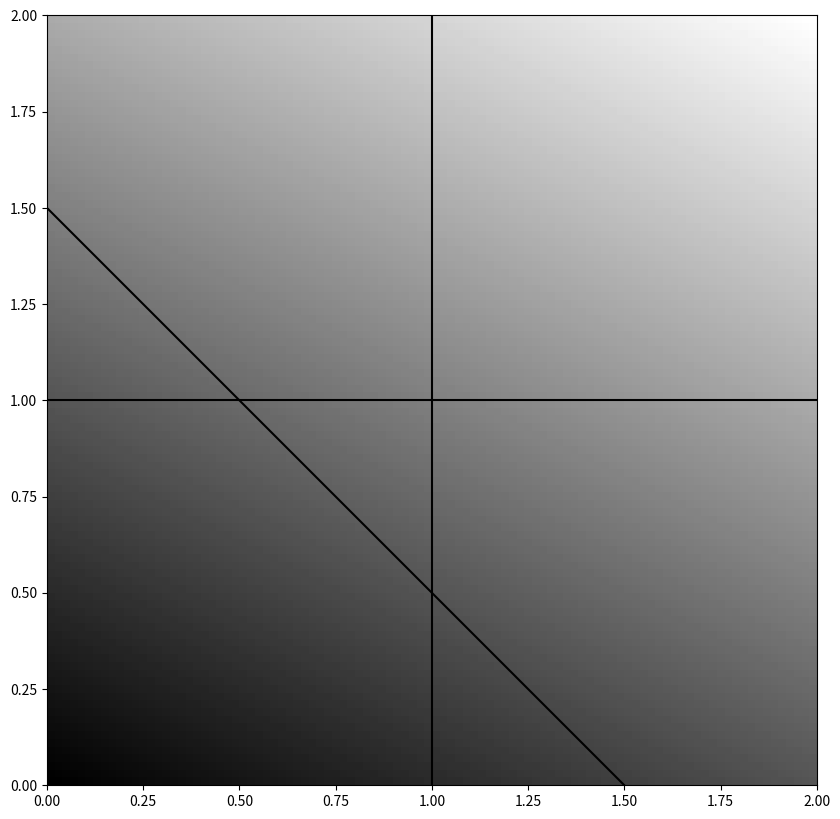
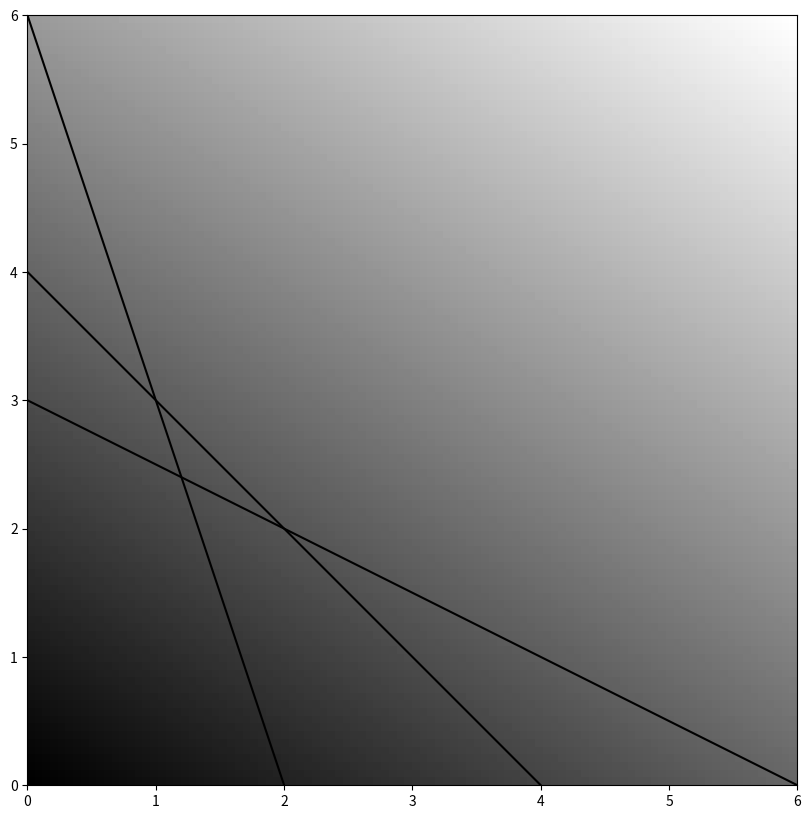
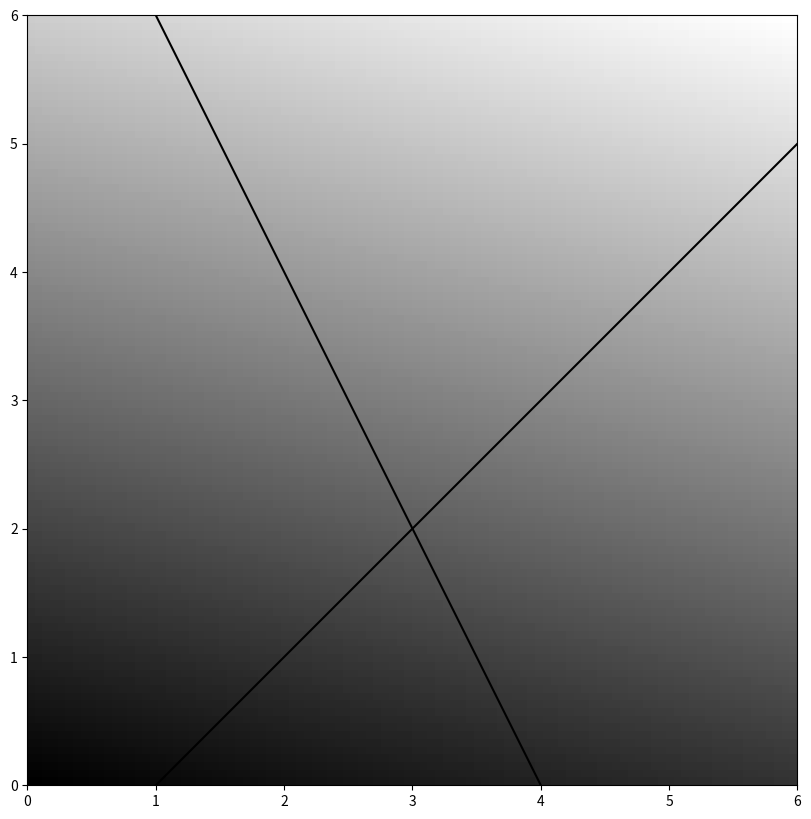

Source code (Python) for these figures, in order:
# %%
import numpy as np
import matplotlib.pyplot as plt

# %%
def plot_line(ax, by, c, figax, xlims=[0, 10], ylims=[0, 10]):
    if by == 0:
        figax.axvline(x=ax, color='black')
    else:
        x = np.linspace(xlims[0], xlims[1], 100)
        y = (c - ax*x)/by
        figax.plot(x, y, color='black')
        # Set x and y limits
        figax.set_xlim(xlims)
        figax.set_ylim(xlims)

def get_Z(xlims, ylims, ax, by, c):
    x = np.linspace(xlims[0], xlims[1], 100)
    y = np.linspace(ylims[0], ylims[1], 100)
    X, Y = np.meshgrid(x, y)
    return  ax*X + by*Y + c

# %% Slide 31
fig, axs = plt.subplots(1, 1, figsize=(10, 10))
xlims = [0, 2]
ylims = [0, 2]
z = get_Z(xlims, ylims, 1, 2, 0)
axs.imshow(z, cmap='gray', extent=[*xlims, *ylims], origin='lower')
plot_line(1, 0, 1, axs, xlims)
plot_line(0, 1, 1, axs, xlims)
plot_line(1, 1, 1.5, axs, xlims)
plt.show()

# %% Slide 33
fig, axs = plt.subplots(1, 1, figsize=(10, 10))
xlims = [0, 6]
ylims = [0, 6]
z = get_Z(xlims, ylims, 2, 3, 0)
axs.imshow(z, cmap='gray', extent=[*xlims, *ylims], origin='lower')
plot_line(3, 1, 6, axs, xlims)
plot_line(1, 1, 4, axs, xlims)
plot_line(1, 2, 6, axs, xlims)
plt.show()

# %% Slide 36
fig, axs = plt.subplots(1, 1, figsize=(10, 10))
xlims = [0, 6]
ylims = [0, 6]
z = get_Z(xlims, ylims, 1, 4, 0)
axs.imshow(z, cmap='gray', extent=[*xlims, *ylims], origin='lower')
plot_line(1, -1, 1, axs, xlims)
plot_line(-2, -1, -8, axs, xlims)
plt.show()
# %%
